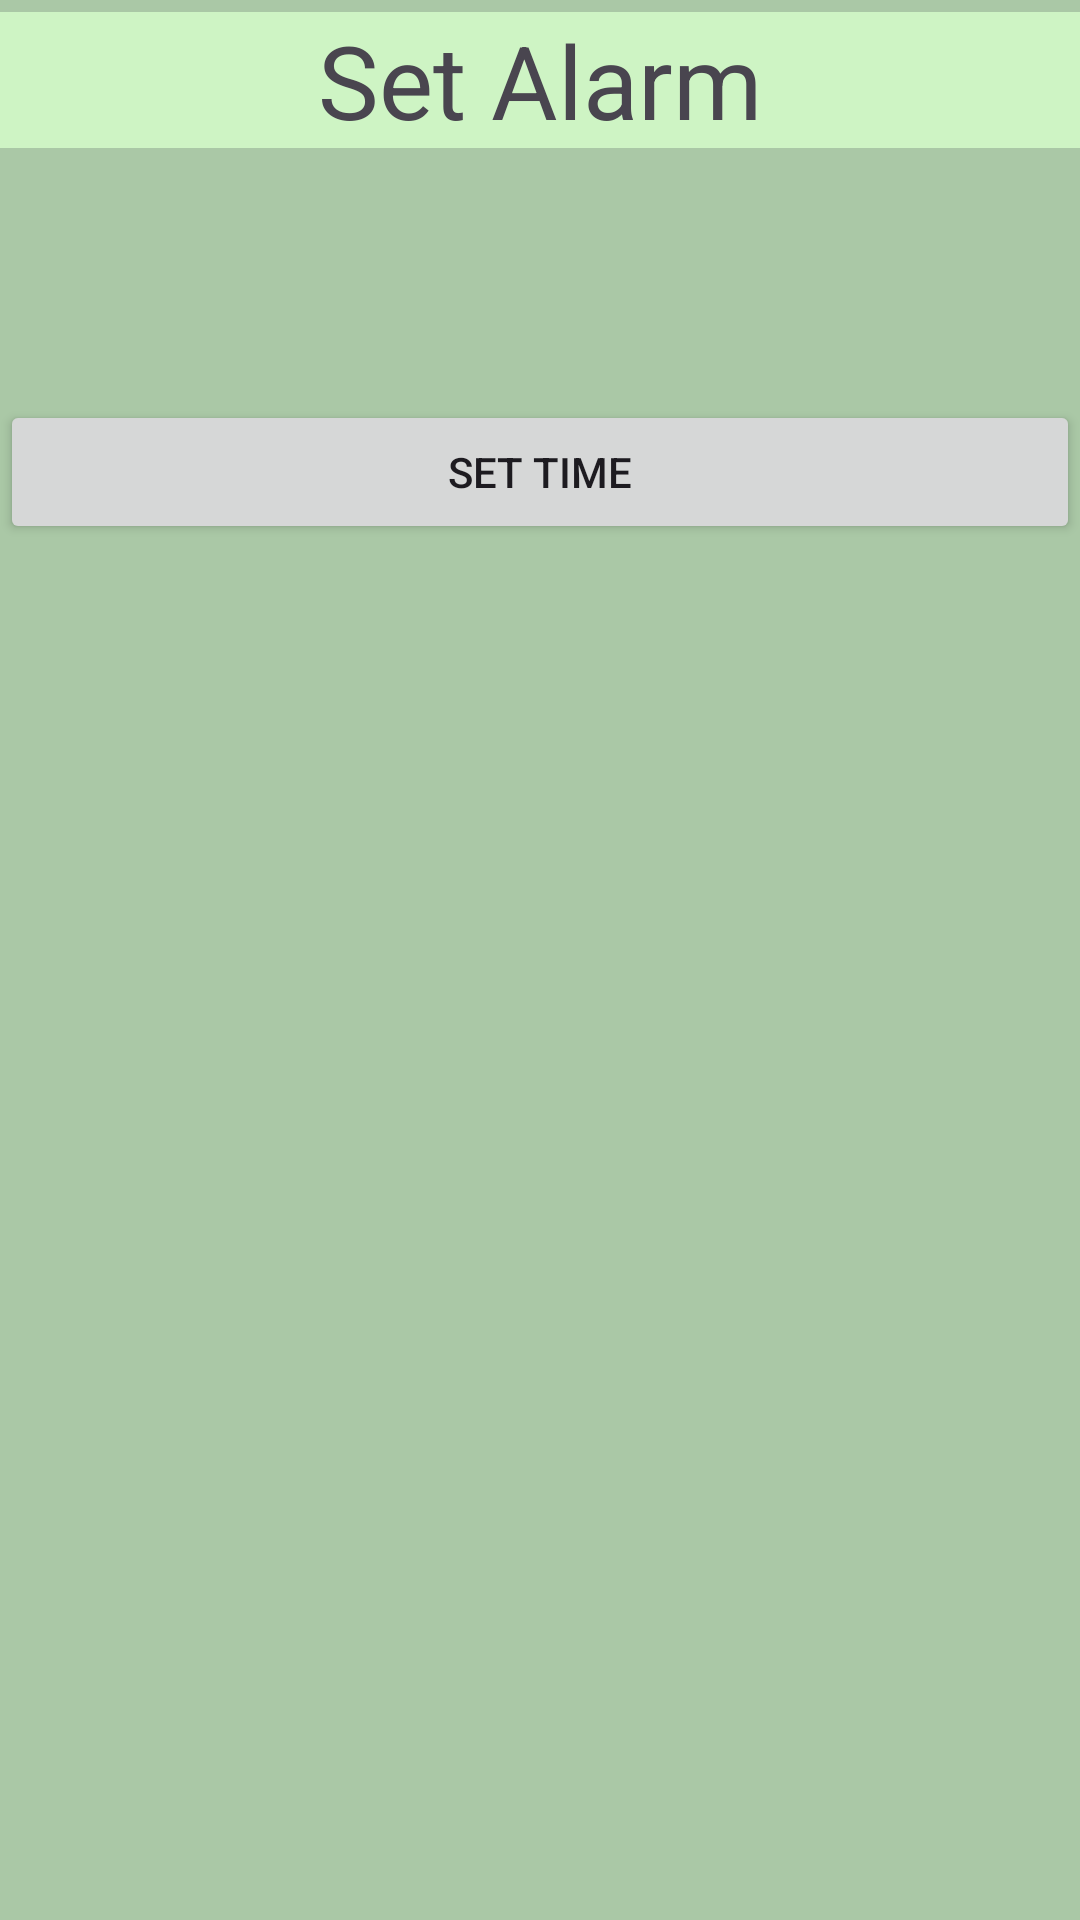

Android layout source for this screen:
<!-- AndroidManifest.xml: application theme Theme.PracticeWeek8 -->
<!-- res/layout/fragment_set_alarm.xml -->
<?xml version="1.0" encoding="utf-8"?>
<androidx.constraintlayout.widget.ConstraintLayout xmlns:android="http://schemas.android.com/apk/res/android"
    xmlns:app="http://schemas.android.com/apk/res-auto"
    xmlns:tools="http://schemas.android.com/tools"
    android:layout_width="match_parent"
    android:layout_height="match_parent"
    android:background="#AAC8A6"
    tools:context=".setAlarm">

    
    <TextView
        android:id="@+id/textView"
        android:layout_width="match_parent"
        android:layout_height="wrap_content"
        android:layout_marginTop="4dp"
        android:background="#CEF4C4"
        android:text="Set Alarm"
        android:textAlignment="center"
        android:textAppearance="@style/TextAppearance.AppCompat.Display1"
        app:layout_constraintEnd_toEndOf="parent"
        app:layout_constraintHorizontal_bias="0.0"
        app:layout_constraintStart_toStartOf="parent"
        app:layout_constraintTop_toTopOf="parent" />

    <Button
        android:id="@+id/button"
        android:layout_width="0dp"
        android:layout_height="wrap_content"
        android:layout_marginTop="84dp"
        android:onClick="onSetTime"
        android:text="Set Time"
        app:layout_constraintEnd_toEndOf="parent"
        app:layout_constraintHorizontal_bias="0.0"
        app:layout_constraintStart_toStartOf="parent"
        app:layout_constraintTop_toBottomOf="@+id/textView" />

</androidx.constraintlayout.widget.ConstraintLayout>
<!-- resources referenced by this layout -->
<resources>
  <style name="Theme.PracticeWeek8" parent="Base.Theme.PracticeWeek8" />
  <style name="Base.Theme.PracticeWeek8" parent="Theme.Material3.DayNight">
          
          
      </style>
</resources>
